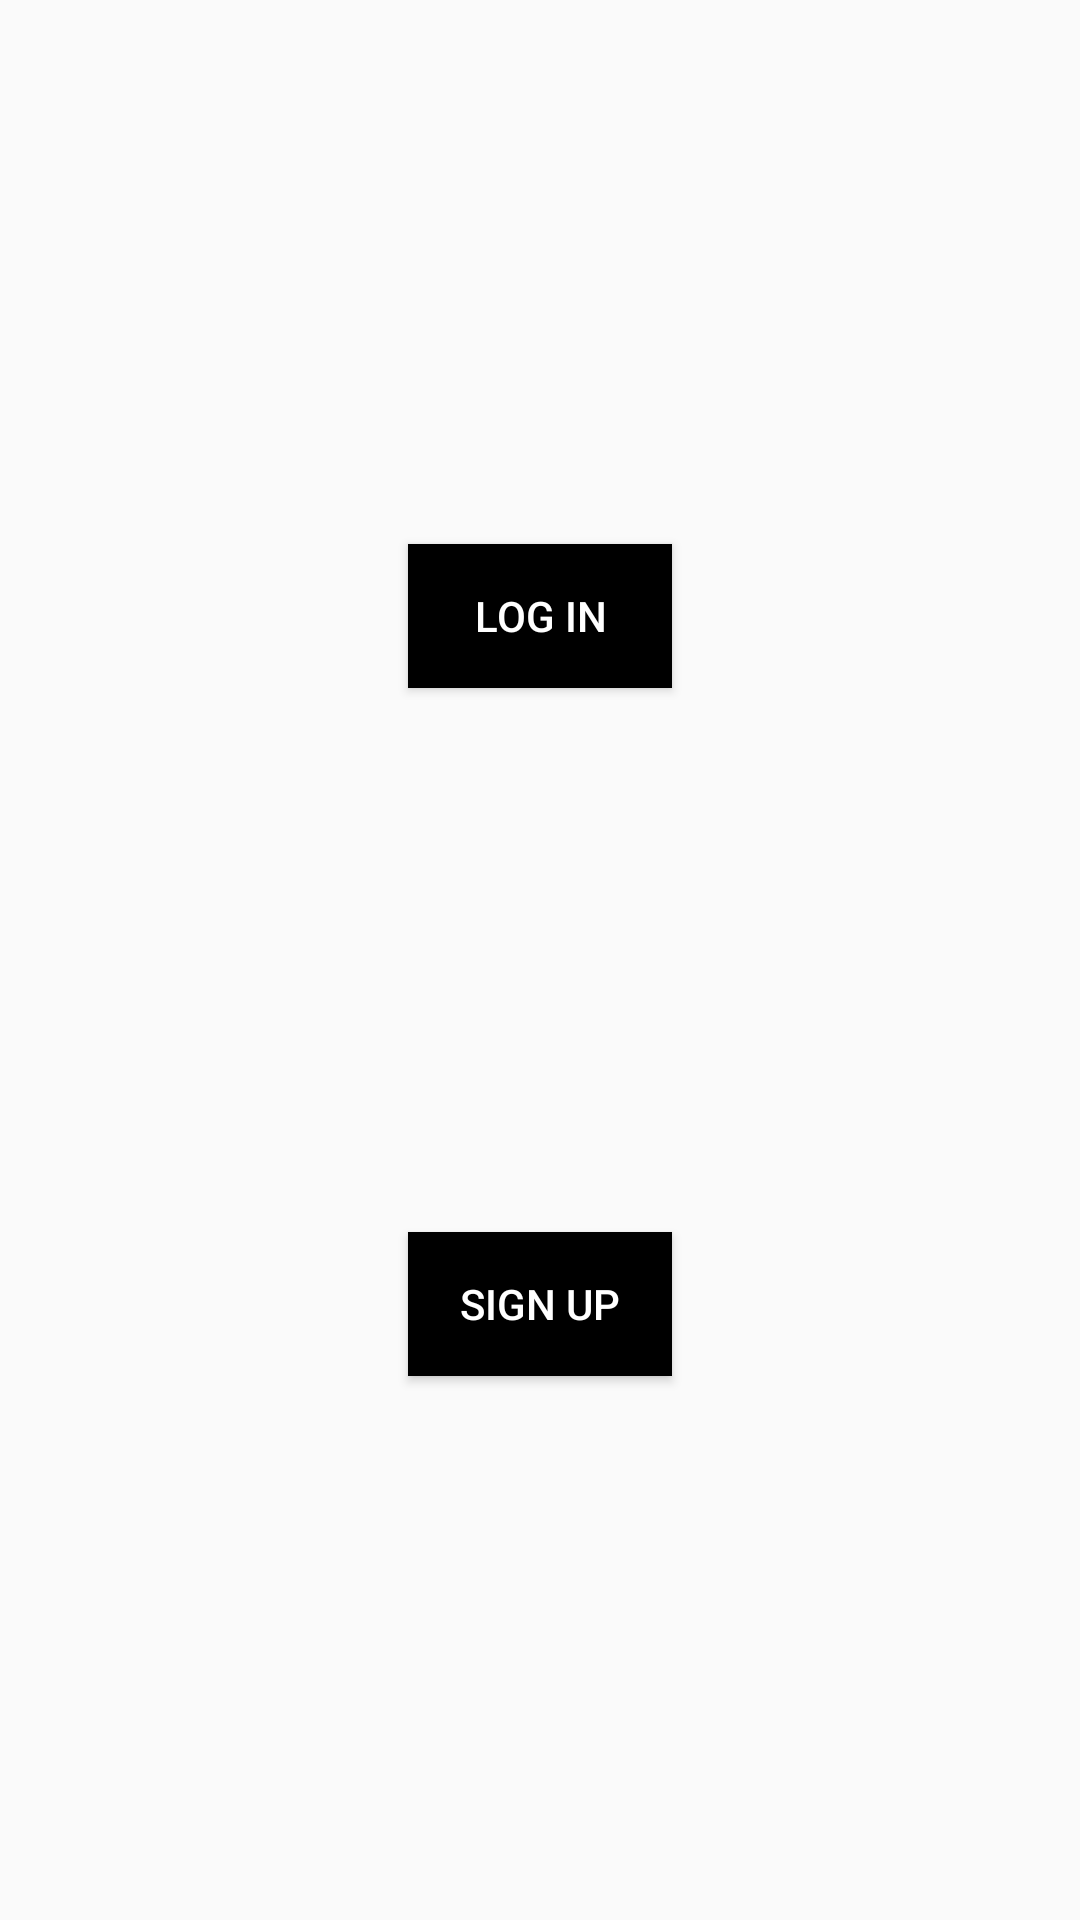

Reconstruct the res/layout file that produces this screen, plus the resources it refers to.
<!-- AndroidManifest.xml: application theme AppTheme -->
<!-- res/layout/auth_activity.xml -->
<?xml version="1.0" encoding="utf-8"?>
<android.support.constraint.ConstraintLayout xmlns:android="http://schemas.android.com/apk/res/android"
    xmlns:app="http://schemas.android.com/apk/res-auto"
    xmlns:tools="http://schemas.android.com/tools"
    android:layout_width="match_parent"
    android:layout_height="match_parent"
    tools:context=".AuthActivity">

    <Button
        android:id="@+id/button_to_sign_up"
        android:layout_width="wrap_content"
        android:layout_height="wrap_content"
        android:layout_gravity="center"
        android:background="#000"
        android:text="@string/sign_up"
        android:textColor="#fff"
        app:layout_constraintBottom_toBottomOf="parent"
        app:layout_constraintEnd_toEndOf="parent"
        app:layout_constraintHorizontal_bias="0.5"
        app:layout_constraintStart_toStartOf="parent"
        app:layout_constraintTop_toBottomOf="@+id/button_to_login" />

    <Button
        android:id="@+id/button_to_login"
        android:layout_width="wrap_content"
        android:layout_height="wrap_content"
        android:layout_gravity="center"
        android:background="#000"
        android:text="@string/log_in"
        android:textColor="#fff"
        app:layout_constraintBottom_toTopOf="@+id/button_to_sign_up"
        app:layout_constraintEnd_toEndOf="parent"
        app:layout_constraintStart_toStartOf="parent"
        app:layout_constraintTop_toTopOf="parent" />

</android.support.constraint.ConstraintLayout>
<!-- resources referenced by this layout -->
<resources>
  <string name="log_in">Log in</string>
  <string name="sign_up">Sign up</string>
  <style name="AppTheme" parent="Theme.AppCompat.Light.DarkActionBar">
          
          <item name="colorPrimary">@color/colorPrimary</item>
          <item name="colorPrimaryDark">@color/colorPrimaryDark</item>
          <item name="colorAccent">@color/colorAccent</item>
      </style>
  <color name="colorPrimary">#008577</color>
  <color name="colorPrimaryDark">#00574B</color>
  <color name="colorAccent">#D81B60</color>
</resources>
